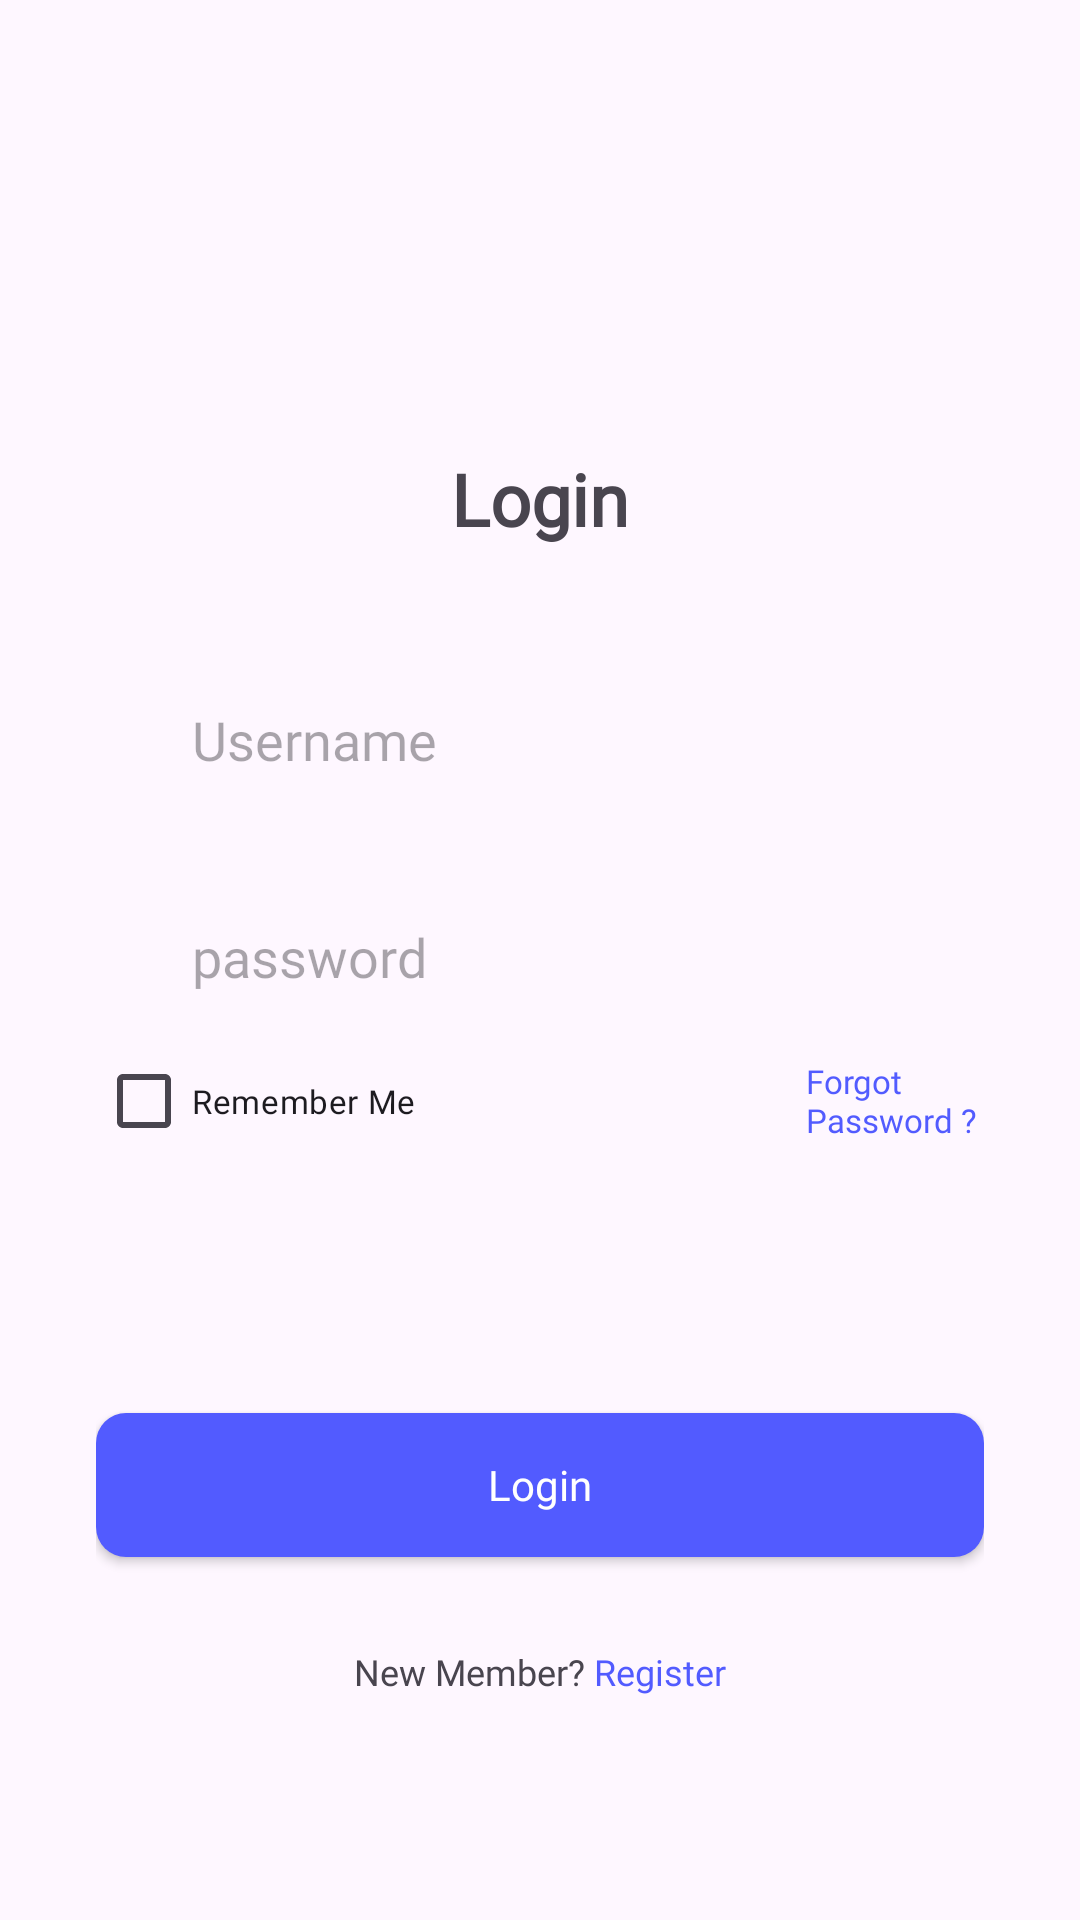

Produce the Android XML layout that renders to this screen, including the resource entries it uses.
<!-- AndroidManifest.xml: application theme Theme.TugasPertemuan5 -->
<!-- res/layout/activity_loginpage.xml -->
<?xml version="1.0" encoding="utf-8"?>
<LinearLayout xmlns:android="http://schemas.android.com/apk/res/android"
    xmlns:app="http://schemas.android.com/apk/res-auto"
    xmlns:tools="http://schemas.android.com/tools"
    android:layout_width="match_parent"
    android:layout_height="match_parent"
    tools:context=".LoginpageActivity"
    android:orientation="vertical">

    <TextView
        android:layout_width="match_parent"
        android:layout_height="wrap_content"
        android:gravity="center_horizontal"
        android:layout_marginTop="150dp"
        android:textSize="24sp"
        android:fontFamily="@font/poppins_bold"
        android:textStyle="bold"
        android:text="Login"/>

    <LinearLayout
        android:layout_width="match_parent"
        android:layout_height="wrap_content"
        android:layout_marginTop="40dp"
        android:layout_marginHorizontal="32dp"
        android:orientation="vertical">

        <EditText
            android:layout_width="match_parent"
            android:layout_height="wrap_content"
            android:paddingVertical="12dp"
            android:paddingHorizontal="32dp"
            android:layout_marginBottom="24dp"
            android:background="@drawable/bg_editext"
            android:fontFamily="@font/poppins_regular"
            android:hint="Username"
            android:id="@+id/edt_username"/>


        <EditText
            android:layout_width="match_parent"
            android:layout_height="wrap_content"
            android:paddingVertical="12dp"
            android:paddingHorizontal="32dp"
            android:background="@drawable/bg_editext"
            android:fontFamily="@font/poppins_regular"
            android:hint="password"
            android:id="@+id/edt_pass"/>

        <LinearLayout
            android:layout_width="match_parent"
            android:layout_height="wrap_content"
            android:gravity="center_vertical"
            android:orientation="horizontal">

            <CheckBox
                android:layout_width="wrap_content"
                android:layout_height="wrap_content"
                android:fontFamily="@font/poppins_regular"
                android:textSize="11sp"
                android:text="Remember Me"
                android:id="@+id/checkbox"/>

            <TextView
                android:id="@+id/btn_forgot_password"
                android:layout_width="wrap_content"
                android:layout_height="wrap_content"
                android:fontFamily="@font/poppins_regular"
                android:text="Forgot Password ?"
                android:textColor="@color/blue"
                android:textSize="11sp"
                android:layout_marginLeft="130dp" />

        </LinearLayout>

        <androidx.appcompat.widget.AppCompatButton
            android:layout_width="match_parent"
            android:layout_height="wrap_content"
            android:layout_marginTop="80dp"
            android:background="@drawable/bg_button"
            android:text="Login"
            android:textColor="@color/white"
            android:textAllCaps="false"
            android:fontFamily="@font/poppins_bold"
            android:id="@+id/btn_login"/>

        <LinearLayout
            android:layout_width="match_parent"
            android:layout_height="wrap_content"
            android:layout_marginTop="30dp"
            android:orientation="horizontal"
            android:gravity="center_horizontal">

            <TextView
                android:layout_width="wrap_content"
                android:layout_height="wrap_content"
                android:text="New Member?"
                android:fontFamily="@font/poppins_regular"
                android:textSize="12sp"/>
            <TextView
                android:layout_width="wrap_content"
                android:layout_height="wrap_content"
                android:text=" Register"
                android:fontFamily="@font/poppins_regular"
                android:textColor="@color/blue"
                android:textSize="12sp"
                android:id="@+id/btn_to_register"/>

        </LinearLayout>

    </LinearLayout>

</LinearLayout>
<!-- resources referenced by this layout -->
<resources>
  <color name="blue">#525BFF</color>
  <color name="white">#FFFFFFFF</color>
  <!-- drawable bg_button (drawable) -->
  <?xml version="1.0" encoding="utf-8"?>
  <shape xmlns:android="http://schemas.android.com/apk/res/android">
      <solid android:color="@color/button_blue" />
      <corners android:radius="10dp" />
  </shape>
  <style name="Theme.TugasPertemuan5" parent="Base.Theme.TugasPertemuan5" />
  <color name="button_blue">#525BFF</color>
  <style name="Base.Theme.TugasPertemuan5" parent="Theme.Material3.DayNight.NoActionBar">
          
          
      </style>
</resources>
